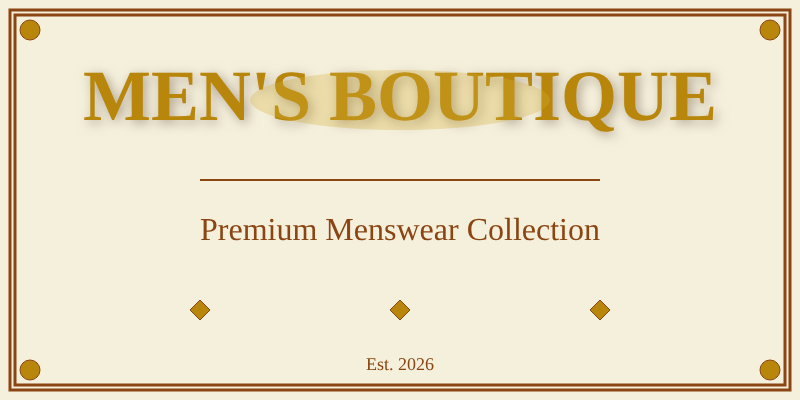
t = 0.00 s
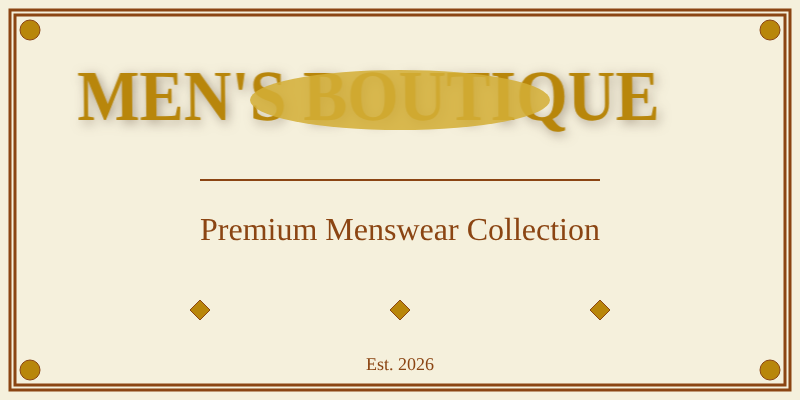
t = 0.50 s
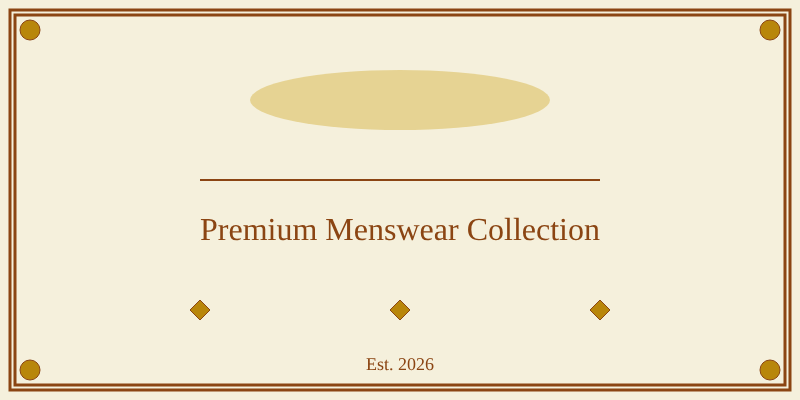
t = 1.50 s
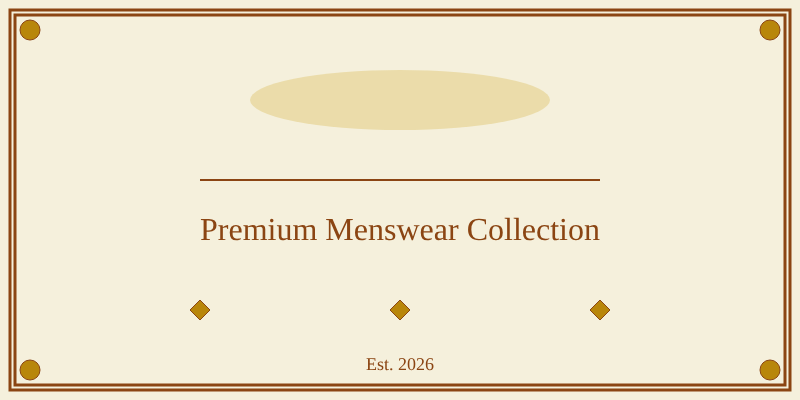
t = 2.00 s
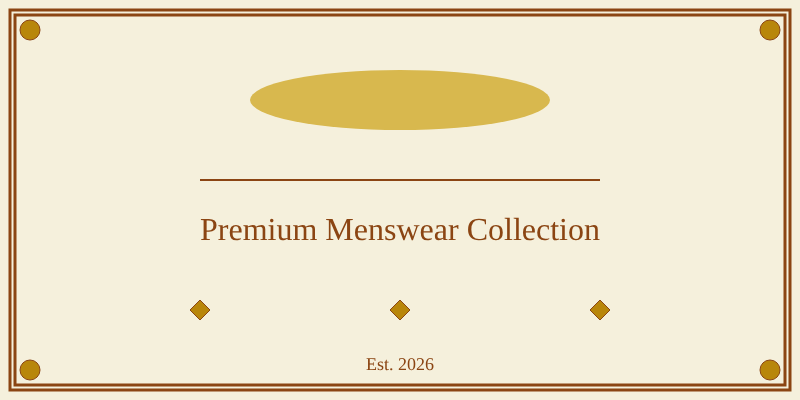
t = 2.50 s
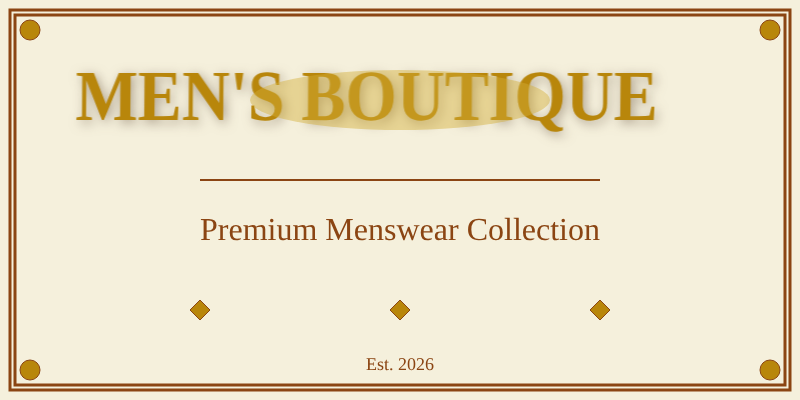
t = 3.50 s

The animated SVG that drew these frames (rendered in a browser with its animation timeline set to each time). Animation: 2 CSS @keyframes rules; one cycle of 4.00 s, repeats indefinitely.

<?xml version="1.0" encoding="UTF-8"?>
<svg width="800" height="400" xmlns="http://www.w3.org/2000/svg">
  <defs>
    <style>
      @keyframes rotate3D {
        0% { transform: rotateY(0deg) rotateX(0deg); }
        50% { transform: rotateY(180deg) rotateX(10deg); }
        100% { transform: rotateY(360deg) rotateX(0deg); }
      }

      @keyframes shine {
        0%, 100% { opacity: 0.3; }
        50% { opacity: 1; }
      }

      .antique-bg {
        fill: #f5f0dc;
      }

      .logo-text {
        font-family: Georgia, serif;
        font-size: 72px;
        font-weight: bold;
        fill: #b8860b;
        text-anchor: middle;
        filter: drop-shadow(3px 3px 6px rgba(100,80,60,0.5));
        animation: rotate3D 4s infinite ease-in-out;
      }

      .subtitle {
        font-family: Georgia, serif;
        font-size: 32px;
        fill: #8b4513;
        text-anchor: middle;
      }

      .shine-effect {
        fill: #d4af37;
        opacity: 0.3;
        animation: shine 2s infinite;
      }

      .border-rect {
        fill: none;
        stroke: #8b4513;
        stroke-width: 3;
      }
    </style>
  </defs>

  <!-- Antique background -->
  <rect class="antique-bg" width="800" height="400"/>

  <!-- Border frame -->
  <rect class="border-rect" x="10" y="10" width="780" height="380"/>
  <rect class="border-rect" x="15" y="15" width="770" height="370" stroke="#b8860b" stroke-width="1"/>

  <!-- Corner decorations -->
  <circle cx="30" cy="30" r="10" fill="#b8860b" stroke="#8b4513"/>
  <circle cx="770" cy="30" r="10" fill="#b8860b" stroke="#8b4513"/>
  <circle cx="30" cy="370" r="10" fill="#b8860b" stroke="#8b4513"/>
  <circle cx="770" cy="370" r="10" fill="#b8860b" stroke="#8b4513"/>

  <!-- Main logo text with 3D animation -->
  <text class="logo-text" x="400" y="120">MEN'S BOUTIQUE</text>

  <!-- Shine effect -->
  <ellipse class="shine-effect" cx="400" cy="100" rx="150" ry="30"/>

  <!-- Decorative line -->
  <line x1="200" y1="180" x2="600" y2="180" stroke="#8b4513" stroke-width="2"/>

  <!-- Subtitle -->
  <text class="subtitle" x="400" y="240">Premium Menswear Collection</text>

  <!-- Decorative flourishes -->
  <polygon points="200,300 210,310 200,320 190,310" fill="#b8860b" stroke="#8b4513"/>
  <polygon points="400,300 410,310 400,320 390,310" fill="#b8860b" stroke="#8b4513"/>
  <polygon points="600,300 610,310 600,320 590,310" fill="#b8860b" stroke="#8b4513"/>

  <!-- Bottom text -->
  <text class="subtitle" x="400" y="370" style="font-size: 18px;">Est. 2026</text>
</svg>